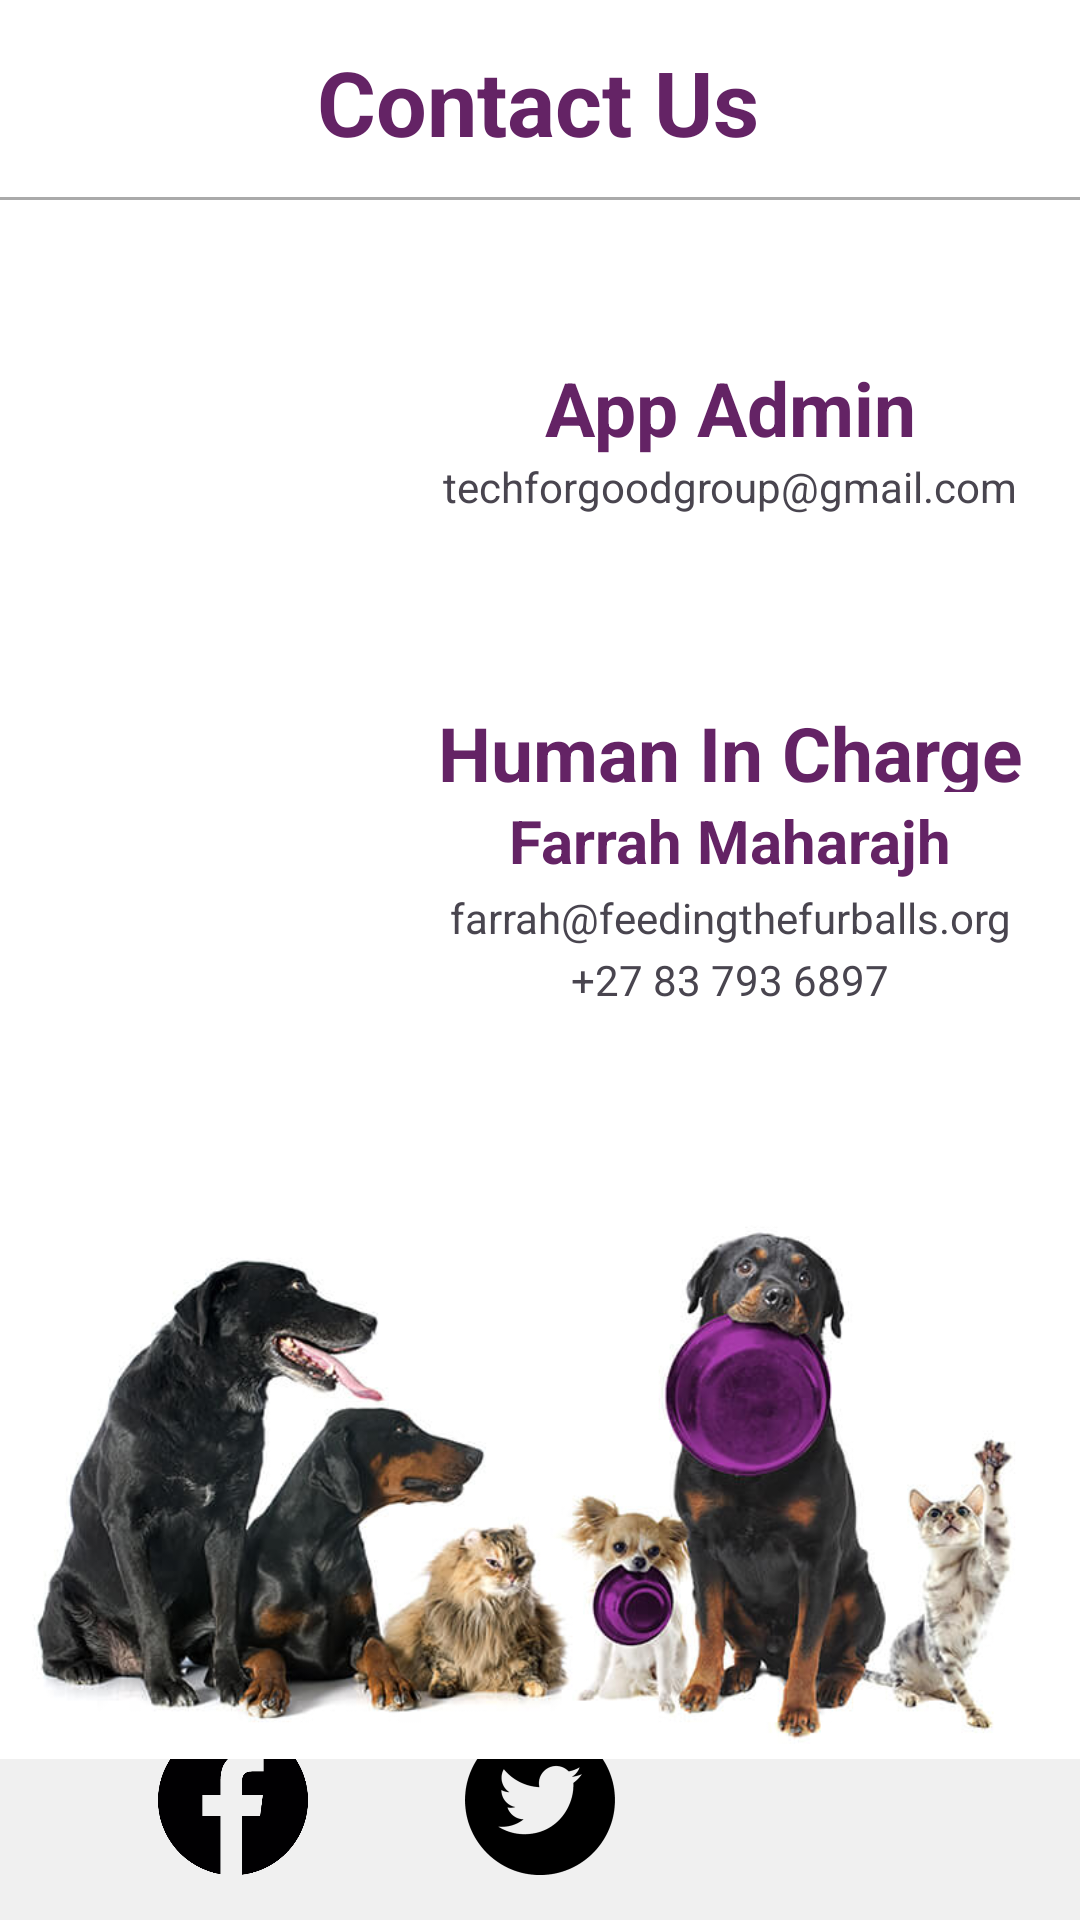

Layout XML and referenced resources for this Android screen:
<!-- AndroidManifest.xml: application theme Theme.FeedingTheFurballs -->
<!-- res/layout/activity_contact_us.xml -->
<?xml version="1.0" encoding="utf-8"?>
<androidx.constraintlayout.widget.ConstraintLayout xmlns:android="http://schemas.android.com/apk/res/android"
    xmlns:app="http://schemas.android.com/apk/res-auto"
    xmlns:tools="http://schemas.android.com/tools"
    android:layout_width="match_parent"
    android:layout_height="match_parent"
    android:background="@android:color/white"
    tools:context=".Contact_Us">

    <TextView
        android:id="@+id/meet_the_team_txt"
        android:layout_width="wrap_content"
        android:layout_height="wrap_content"
        android:text="@string/contact_us"
        android:textColor="@color/dark_purple"
        android:textSize="30sp"
        android:textStyle="bold"
        app:layout_constraintBottom_toBottomOf="parent"
        app:layout_constraintEnd_toEndOf="parent"
        app:layout_constraintHorizontal_bias="0.497"
        app:layout_constraintStart_toStartOf="parent"
        app:layout_constraintTop_toTopOf="parent"
        app:layout_constraintVertical_bias="0.023" />

    <View
        android:id="@+id/horizontal_line"
        android:layout_width="match_parent"
        android:layout_height="1dp"
        android:background="@android:color/darker_gray"
        app:layout_constraintBottom_toBottomOf="parent"
        app:layout_constraintEnd_toEndOf="parent"
        app:layout_constraintStart_toStartOf="parent"
        app:layout_constraintTop_toBottomOf="@+id/meet_the_team_txt"
        app:layout_constraintVertical_bias="0.02" />

    <View
        android:id="@+id/rectangle1"
        android:layout_width="match_parent"
        android:layout_height="80dp"
        android:background="@color/light_gray"
        app:layout_constraintBottom_toBottomOf="parent"
        app:layout_constraintEnd_toEndOf="parent"
        app:layout_constraintHorizontal_bias="0.0"
        app:layout_constraintStart_toStartOf="parent"
        app:layout_constraintTop_toBottomOf="@+id/imageView10"
        app:layout_constraintVertical_bias="1.0" />

    <ImageButton
        android:id="@+id/facebook_button"
        android:layout_width="50dp"
        android:layout_height="50dp"
        android:background="@android:color/transparent"
        android:scaleType="centerInside"
        app:layout_constraintBottom_toBottomOf="@+id/rectangle1"
        app:layout_constraintEnd_toStartOf="@+id/twitter_button"
        app:layout_constraintHorizontal_chainStyle="spread"
        app:layout_constraintStart_toStartOf="@+id/rectangle1"
        app:layout_constraintTop_toTopOf="@+id/rectangle1"
        app:srcCompat="@drawable/facebook"
        tools:ignore="SpeakableTextPresentCheck"
        android:importantForAccessibility="no" />

    <ImageButton
        android:id="@+id/twitter_button"
        android:layout_width="50dp"
        android:layout_height="50dp"
        android:background="@android:color/transparent"
        android:scaleType="centerInside"
        app:layout_constraintBottom_toBottomOf="@+id/rectangle1"
        app:layout_constraintEnd_toStartOf="@+id/tiktok_button"
        app:layout_constraintStart_toEndOf="@+id/facebook_button"
        app:layout_constraintTop_toTopOf="@+id/rectangle1"
        app:srcCompat="@drawable/twitter"
        tools:ignore="SpeakableTextPresentCheck"
        android:importantForAccessibility="no" />

    <ImageButton
        android:id="@+id/tiktok_button"
        android:layout_width="50dp"
        android:layout_height="50dp"
        android:background="@android:color/transparent"
        android:scaleType="centerInside"
        app:layout_constraintBottom_toBottomOf="@+id/rectangle1"
        app:layout_constraintEnd_toEndOf="@+id/rectangle1"
        app:layout_constraintStart_toEndOf="@+id/twitter_button"
        app:layout_constraintTop_toTopOf="@+id/rectangle1"
        app:srcCompat="@drawable/tiktok"
        tools:ignore="SpeakableTextPresentCheck"
        android:importantForAccessibility="no" />

    <ImageView
        android:id="@+id/imageView8"
        android:layout_width="100dp"
        android:layout_height="100dp"
        android:importantForAccessibility="no"
        app:layout_constraintBottom_toBottomOf="parent"
        app:layout_constraintEnd_toEndOf="parent"
        app:layout_constraintHorizontal_bias="0.112"
        app:layout_constraintStart_toStartOf="parent"
        app:layout_constraintTop_toBottomOf="@+id/horizontal_line"
        app:layout_constraintVertical_bias="0.064"
        app:srcCompat="@drawable/dogprofile1" />

    <TextView
        android:id="@+id/email_details_txt"
        android:layout_width="200dp"
        android:layout_height="wrap_content"
        android:clickable="true"
        android:focusable="true"
        android:gravity="center"
        android:text="@string/techforgoodgroup_gmail_com"
        app:layout_constraintBottom_toBottomOf="parent"
        app:layout_constraintEnd_toEndOf="parent"
        app:layout_constraintHorizontal_bias="0.46"
        app:layout_constraintStart_toEndOf="@+id/imageView8"
        app:layout_constraintTop_toBottomOf="@+id/app_admin_txt"
        app:layout_constraintVertical_bias="0.0"
        tools:ignore="TouchTargetSizeCheck,TextSizeCheck" />

    <TextView
        android:id="@+id/app_admin_txt"
        android:layout_width="200dp"
        android:layout_height="wrap_content"
        android:gravity="center"
        android:text="@string/app_admin"
        android:textColor="@color/dark_purple"
        android:textSize="25sp"
        android:textStyle="bold"
        app:layout_constraintBottom_toBottomOf="parent"
        app:layout_constraintEnd_toEndOf="parent"
        app:layout_constraintHorizontal_bias="0.46"
        app:layout_constraintStart_toEndOf="@+id/imageView8"
        app:layout_constraintTop_toBottomOf="@+id/horizontal_line"
        app:layout_constraintVertical_bias="0.097" />

    <ImageView
        android:id="@+id/imageView9"
        android:layout_width="100dp"
        android:layout_height="100dp"
        android:importantForAccessibility="no"
        app:layout_constraintBottom_toBottomOf="parent"
        app:layout_constraintEnd_toEndOf="parent"
        app:layout_constraintHorizontal_bias="0.112"
        app:layout_constraintStart_toStartOf="parent"
        app:layout_constraintTop_toBottomOf="@+id/imageView8"
        app:layout_constraintVertical_bias="0.122"
        app:srcCompat="@drawable/dogprofile2"
        tools:ignore="ImageContrastCheck" />

    <TextView
        android:id="@+id/farrah_maharajh_txt"
        android:layout_width="200dp"
        android:layout_height="30dp"
        android:gravity="center"
        android:text="@string/farrah_maharajh"
        android:textColor="@color/dark_purple"
        android:textSize="20sp"
        android:textStyle="bold"
        app:layout_constraintBottom_toBottomOf="parent"
        app:layout_constraintEnd_toEndOf="parent"
        app:layout_constraintHorizontal_bias="0.46"
        app:layout_constraintStart_toEndOf="@+id/imageView9"
        app:layout_constraintTop_toBottomOf="@+id/human_in_charge_txt"
        app:layout_constraintVertical_bias="0.004"
        tools:ignore="TextSizeCheck" />

    <TextView
        android:id="@+id/human_in_charge_txt"
        android:layout_width="200dp"
        android:layout_height="30dp"
        android:gravity="center"
        android:text="@string/human_in_charge"
        android:textColor="@color/dark_purple"
        android:textSize="25sp"
        android:textStyle="bold"
        app:layout_constraintBottom_toBottomOf="parent"
        app:layout_constraintEnd_toEndOf="parent"
        app:layout_constraintHorizontal_bias="0.46"
        app:layout_constraintStart_toEndOf="@+id/imageView9"
        app:layout_constraintTop_toBottomOf="@+id/email_details_txt"
        app:layout_constraintVertical_bias="0.142"
        tools:ignore="TextSizeCheck" />

    <TextView
        android:id="@+id/farrah_number_txt"
        android:layout_width="200dp"
        android:layout_height="20dp"
        android:clickable="true"
        android:focusable="true"
        android:gravity="center"
        android:text="@string/_27_83_793_6897"
        app:layout_constraintBottom_toBottomOf="parent"
        app:layout_constraintEnd_toEndOf="parent"
        app:layout_constraintHorizontal_bias="0.46"
        app:layout_constraintStart_toEndOf="@+id/imageView9"
        app:layout_constraintTop_toBottomOf="@+id/farrah_email_txt"
        app:layout_constraintVertical_bias="0.002"
        tools:ignore="TouchTargetSizeCheck,TextSizeCheck" />

    <TextView
        android:id="@+id/farrah_email_txt"
        android:layout_width="200dp"
        android:layout_height="20dp"
        android:clickable="true"
        android:focusable="true"
        android:gravity="center"
        android:text="@string/farrah_feedingthefurballs_org"
        app:layout_constraintBottom_toBottomOf="parent"
        app:layout_constraintEnd_toEndOf="parent"
        app:layout_constraintHorizontal_bias="0.46"
        app:layout_constraintStart_toEndOf="@+id/imageView9"
        app:layout_constraintTop_toBottomOf="@+id/farrah_maharajh_txt"
        app:layout_constraintVertical_bias="0.002"
        tools:ignore="TouchTargetSizeCheck,TextSizeCheck" />

    <ImageView
        android:id="@+id/imageView10"
        android:layout_width="match_parent"
        android:layout_height="250dp"
        android:importantForAccessibility="no"
        app:layout_constraintBottom_toBottomOf="parent"
        app:layout_constraintEnd_toEndOf="parent"
        app:layout_constraintHorizontal_bias="0.0"
        app:layout_constraintStart_toStartOf="parent"
        app:layout_constraintTop_toBottomOf="@+id/imageView9"
        app:layout_constraintVertical_bias="0.475"
        app:srcCompat="@drawable/dogs2" />

</androidx.constraintlayout.widget.ConstraintLayout>
<!-- resources referenced by this layout -->
<resources>
  <color name="dark_purple">#642365</color>
  <color name="light_gray">#F0F0F0</color>
  <!-- drawable dogs2: jpg bitmap (drawable, 39463 bytes) -->
  <!-- drawable facebook: png bitmap (drawable, 3268 bytes) -->
  <!-- drawable twitter: png bitmap (drawable, 2755 bytes) -->
  <string name="_27_83_793_6897">+27 83 793 6897</string>
  <string name="app_admin">App Admin</string>
  <string name="contact_us">Contact Us</string>
  <string name="farrah_feedingthefurballs_org">farrah@feedingthefurballs.org</string>
  <string name="farrah_maharajh">Farrah Maharajh</string>
  <string name="human_in_charge">Human In Charge</string>
  <string name="techforgoodgroup_gmail_com">techforgoodgroup@gmail.com</string>
  <style name="Theme.FeedingTheFurballs" parent="Base.Theme.FeedingTheFurballs" />
  <style name="Base.Theme.FeedingTheFurballs" parent="Theme.Material3.DayNight.NoActionBar">
          <item name="colorPrimary">@color/dark_purple</item>
      </style>
</resources>
